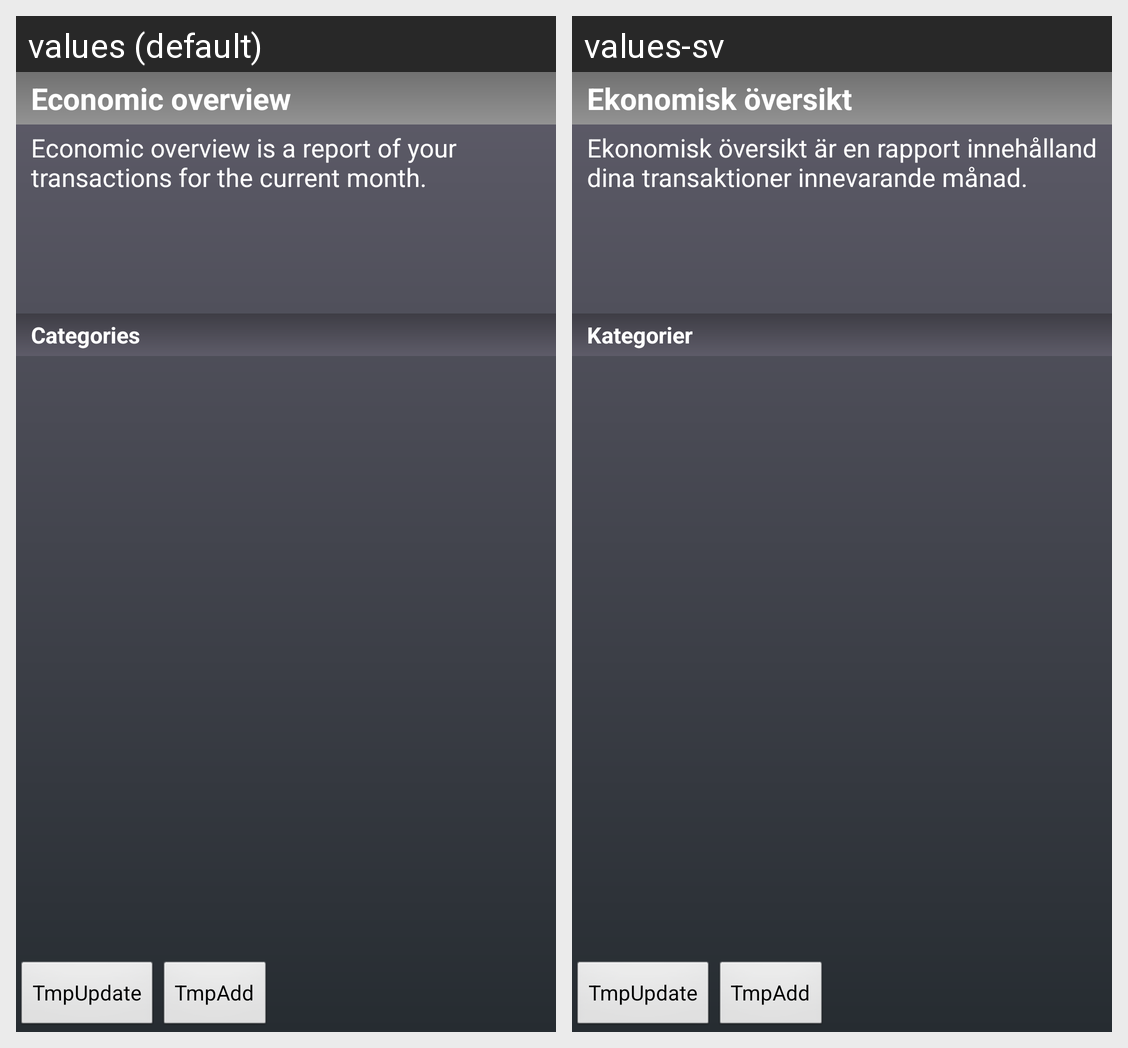

The same Android screen rendered under two of its app's locales, left to right. List the strings drawn on it with the default value and each locale's translation.
Android screen res/layout/filter_rules_overview.xml rendered under 2 locales, left to right: values (default), values-sv. Device: Nexus 5 (rendered at 1080×1920; each locale shown at half size, 540×960, under a caption strip naming it); theme ekonomipuls_theme.
Strings drawn on this screen, with the default value and each locale's value (text and hints the layout hard-codes, and strings that could not be matched under every locale, appear in the picture but are not listed):

economic_overview_name
  values: Economic overview
  values-sv: Ekonomisk översikt

economic_overview_categories_name
  values: Categories
  values-sv: Kategorier
